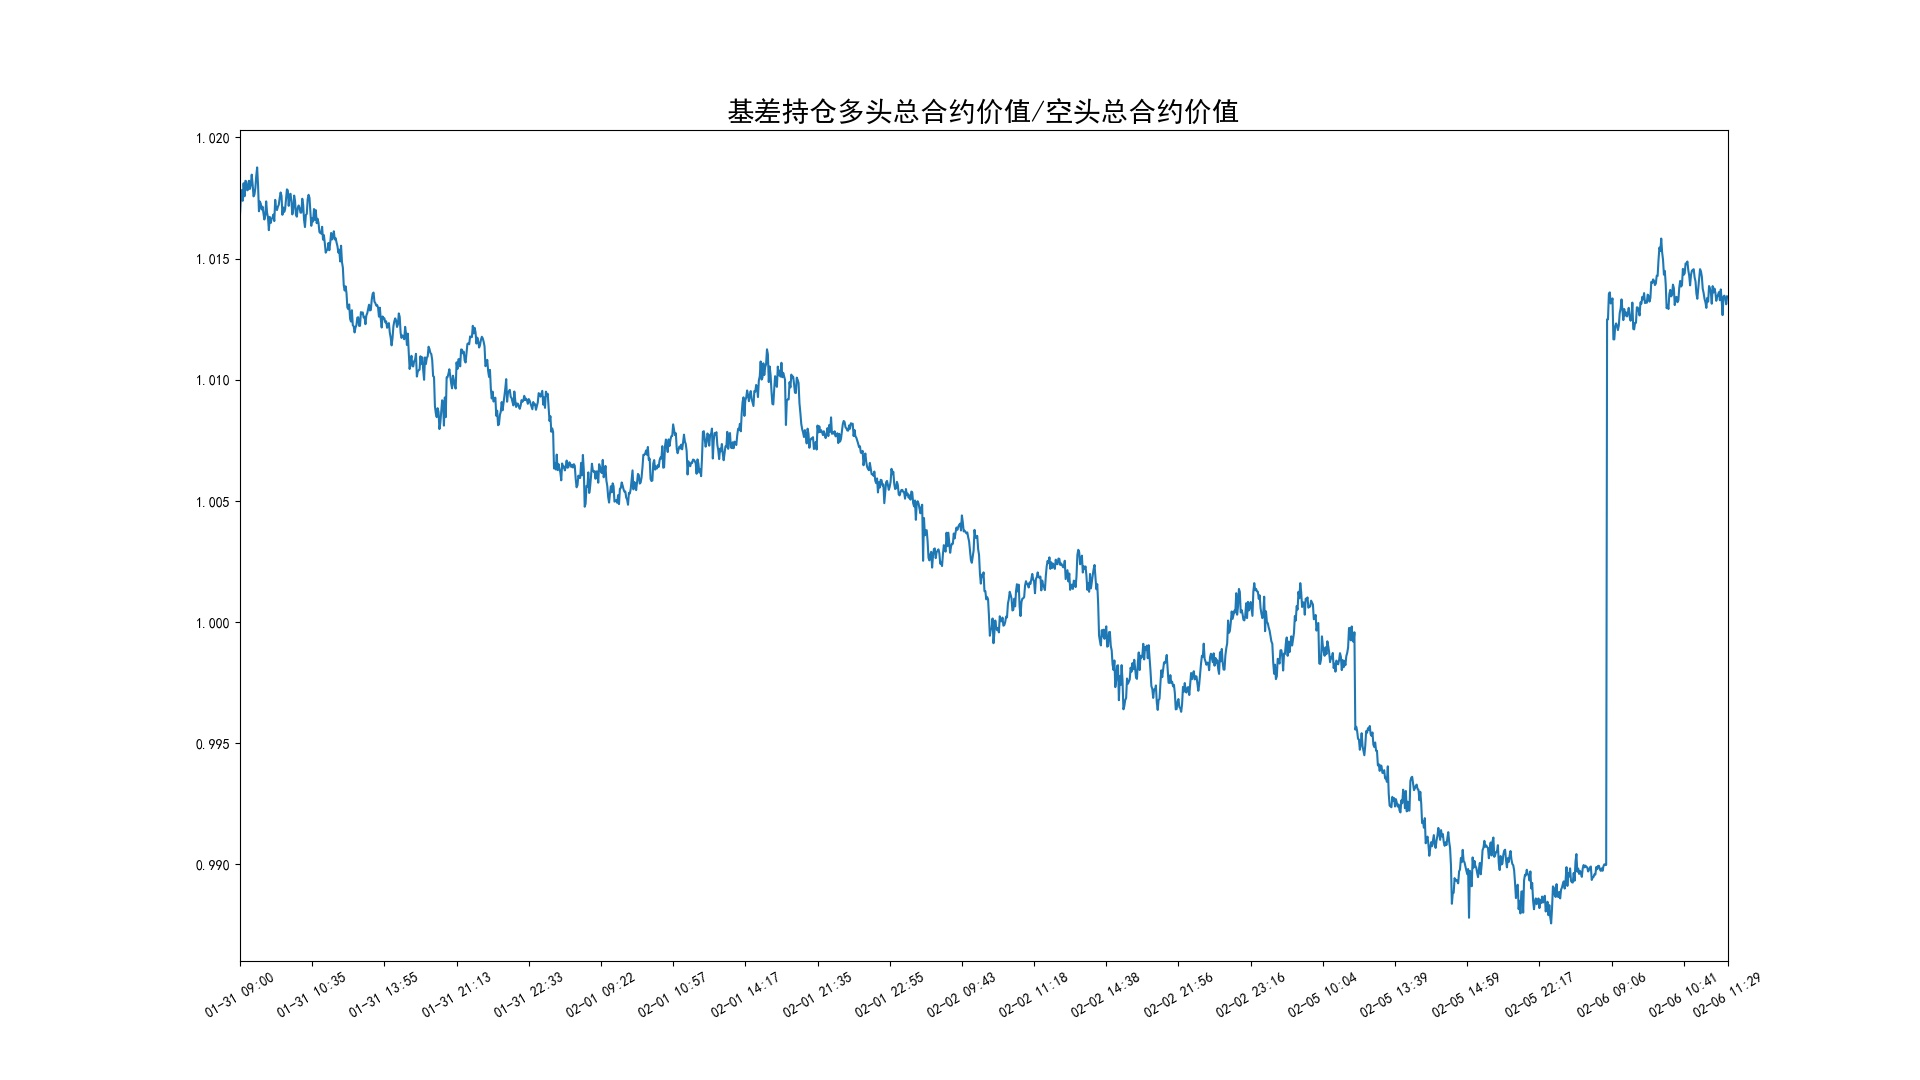

Source data for this figure (header and first rows):
2018-01-31 09:00:00, 1.016810666
2018-01-31 09:01:00, 1.018
2018-01-31 09:02:00, 1.018
2018-01-31 09:03:00, 1.017
2018-01-31 09:04:00, 1.018
2018-01-31 09:05:00, 1.018
2018-01-31 09:06:00, 1.018
2018-01-31 09:07:00, 1.018
2018-01-31 09:08:00, 1.018
2018-01-31 09:09:00, 1.018
2018-01-31 09:10:00, 1.018
2018-01-31 09:11:00, 1.018
2018-01-31 09:12:00, 1.018
2018-01-31 09:13:00, 1.018
2018-01-31 09:14:00, 1.018
2018-01-31 09:15:00, 1.018
2018-01-31 09:16:00, 1.018
2018-01-31 09:17:00, 1.018
2018-01-31 09:18:00, 1.018
2018-01-31 09:19:00, 1.019
2018-01-31 09:20:00, 1.018
2018-01-31 09:21:00, 1.017
2018-01-31 09:22:00, 1.017
2018-01-31 09:23:00, 1.017
2018-01-31 09:24:00, 1.017
2018-01-31 09:25:00, 1.017
2018-01-31 09:26:00, 1.017
2018-01-31 09:27:00, 1.017
2018-01-31 09:28:00, 1.017
2018-01-31 09:29:00, 1.017
2018-01-31 09:30:00, 1.017
2018-01-31 09:31:00, 1.017
2018-01-31 09:32:00, 1.016
2018-01-31 09:33:00, 1.017
2018-01-31 09:34:00, 1.016
2018-01-31 09:35:00, 1.017
2018-01-31 09:36:00, 1.017
2018-01-31 09:37:00, 1.017
2018-01-31 09:38:00, 1.017
2018-01-31 09:39:00, 1.017
2018-01-31 09:40:00, 1.017
2018-01-31 09:41:00, 1.017
2018-01-31 09:42:00, 1.017
2018-01-31 09:43:00, 1.017
2018-01-31 09:44:00, 1.018
2018-01-31 09:45:00, 1.018
2018-01-31 09:46:00, 1.018
2018-01-31 09:47:00, 1.017
2018-01-31 09:48:00, 1.017
2018-01-31 09:49:00, 1.017
2018-01-31 09:50:00, 1.017
2018-01-31 09:51:00, 1.017
2018-01-31 09:52:00, 1.018
2018-01-31 09:53:00, 1.018
2018-01-31 09:54:00, 1.017
2018-01-31 09:55:00, 1.018
2018-01-31 09:56:00, 1.018
2018-01-31 09:57:00, 1.017
2018-01-31 09:58:00, 1.017
2018-01-31 09:59:00, 1.017
2018-01-31 10:00:00, 1.018
... 1,588 more rows
